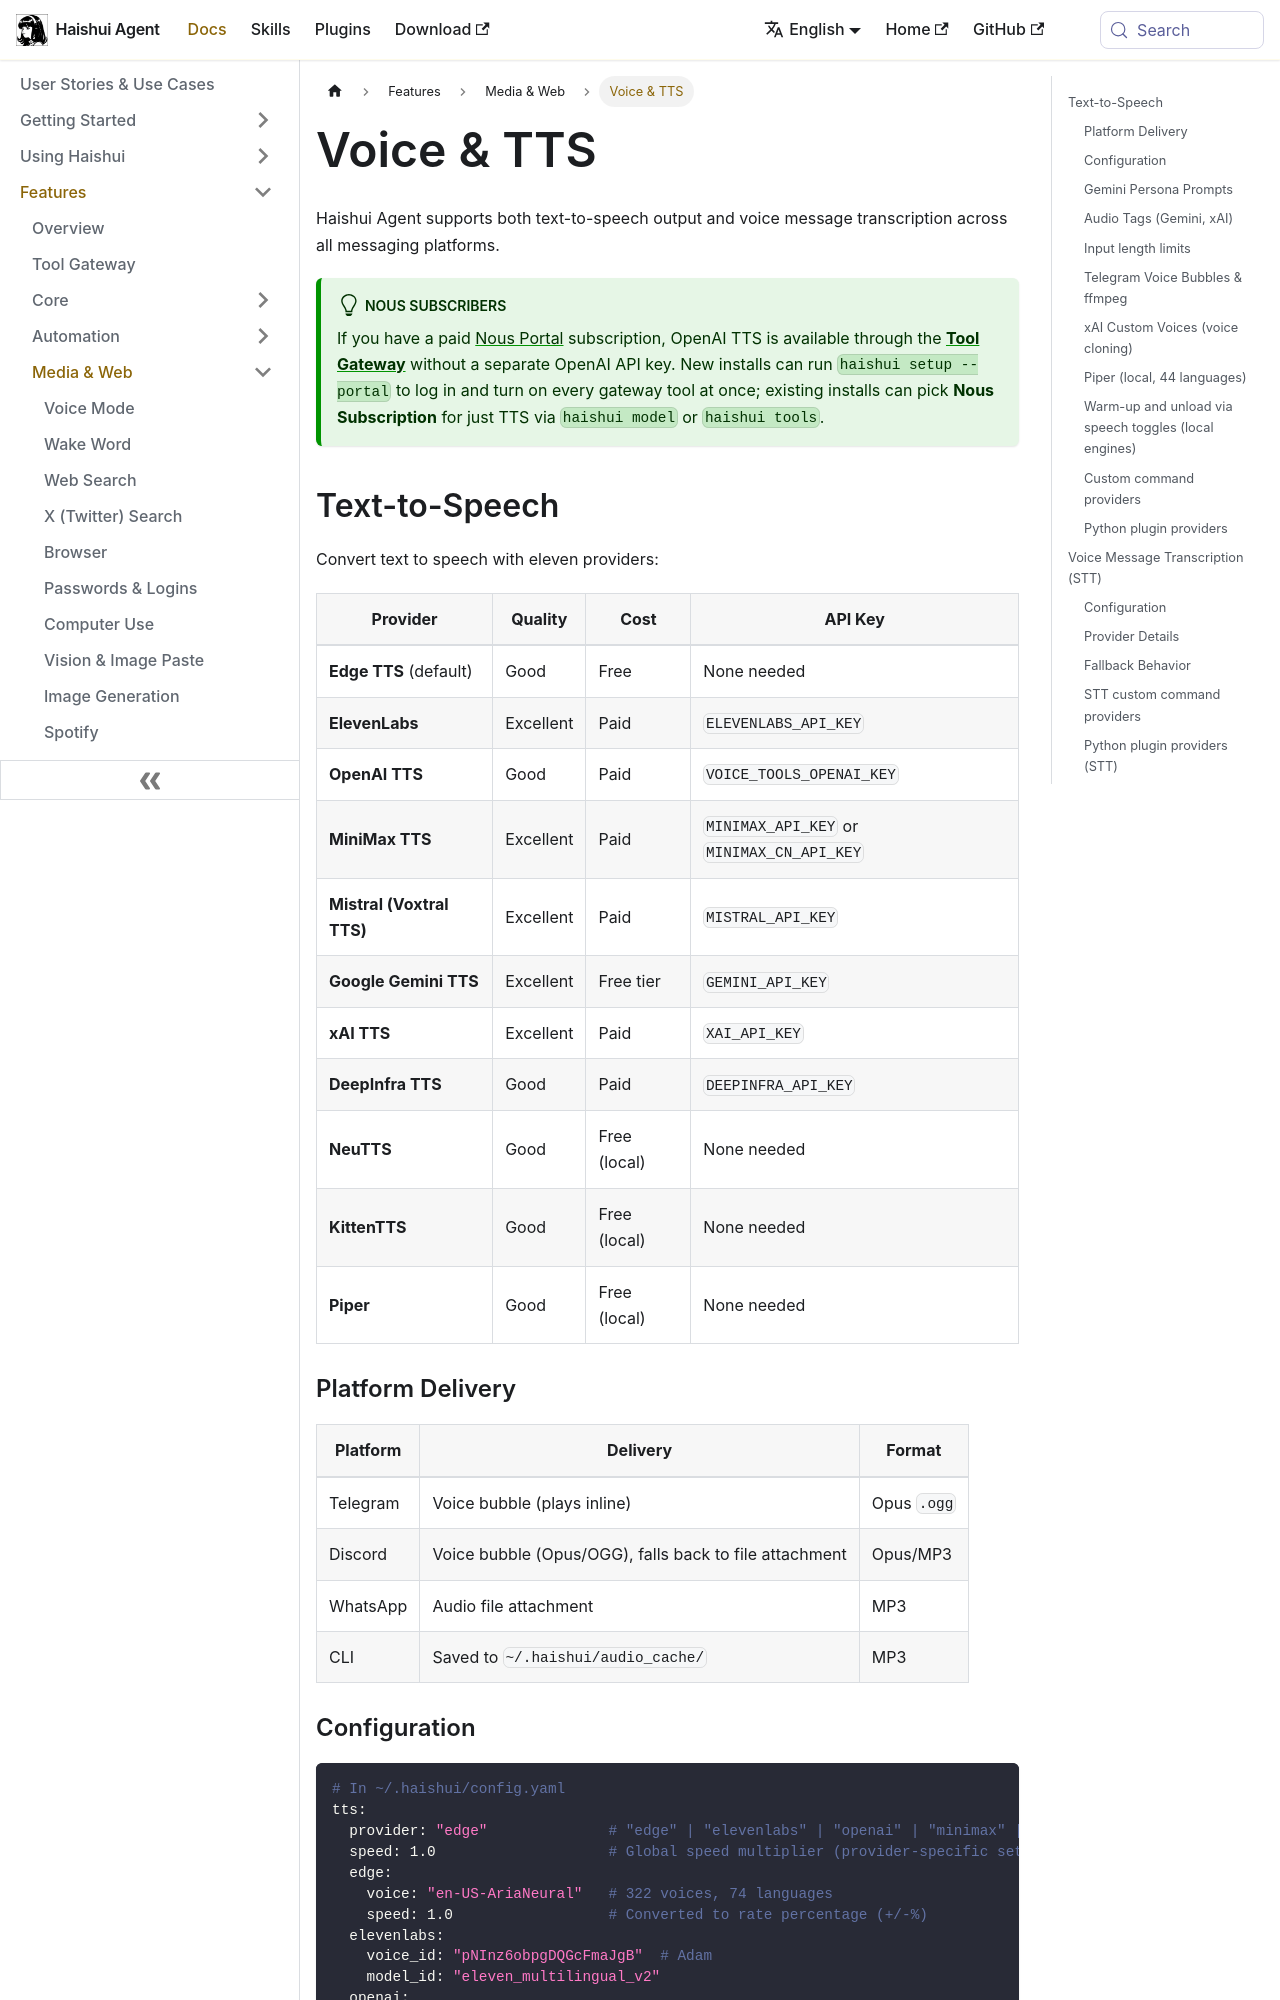

repository: aiqinghaiwork163/haishui-agent · page: docs/user-guide/features/tts/index.html · generator: docusaurus

---
sidebar_position: 9
title: "Voice & TTS"
description: "Text-to-speech and voice message transcription across all platforms"
---

# Voice & TTS

Haishui Agent supports both text-to-speech output and voice message transcription across all messaging platforms.

:::tip Nous Subscribers
If you have a paid [Nous Portal](https://portal.nousresearch.com) subscription, OpenAI TTS is available through the **[Tool Gateway](tool-gateway.md)** without a separate OpenAI API key. New installs can run `haishui setup --portal` to log in and turn on every gateway tool at once; existing installs can pick **Nous Subscription** for just TTS via `haishui model` or `haishui tools`.
:::

## Text-to-Speech

Convert text to speech with eleven providers:

| Provider | Quality | Cost | API Key |
|----------|---------|------|---------|
| **Edge TTS** (default) | Good | Free | None needed |
| **ElevenLabs** | Excellent | Paid | `ELEVENLABS_API_KEY` |
| **OpenAI TTS** | Good | Paid | `VOICE_TOOLS_OPENAI_KEY` |
| **MiniMax TTS** | Excellent | Paid | `MINIMAX_API_KEY` or `MINIMAX_CN_API_KEY` |
| **Mistral (Voxtral TTS)** | Excellent | Paid | `MISTRAL_API_KEY` |
| **Google Gemini TTS** | Excellent | Free tier | `GEMINI_API_KEY` |
| **xAI TTS** | Excellent | Paid | `XAI_API_KEY` |
| **DeepInfra TTS** | Good | Paid | `DEEPINFRA_API_KEY` |
| **NeuTTS** | Good | Free (local) | None needed |
| **KittenTTS** | Good | Free (local) | None needed |
| **Piper** | Good | Free (local) | None needed |

### Platform Delivery

| Platform | Delivery | Format |
|----------|----------|--------|
| Telegram | Voice bubble (plays inline) | Opus `.ogg` |
| Discord | Voice bubble (Opus/OGG), falls back to file attachment | Opus/MP3 |
| WhatsApp | Audio file attachment | MP3 |
| CLI | Saved to `~/.haishui/audio_cache/` | MP3 |
